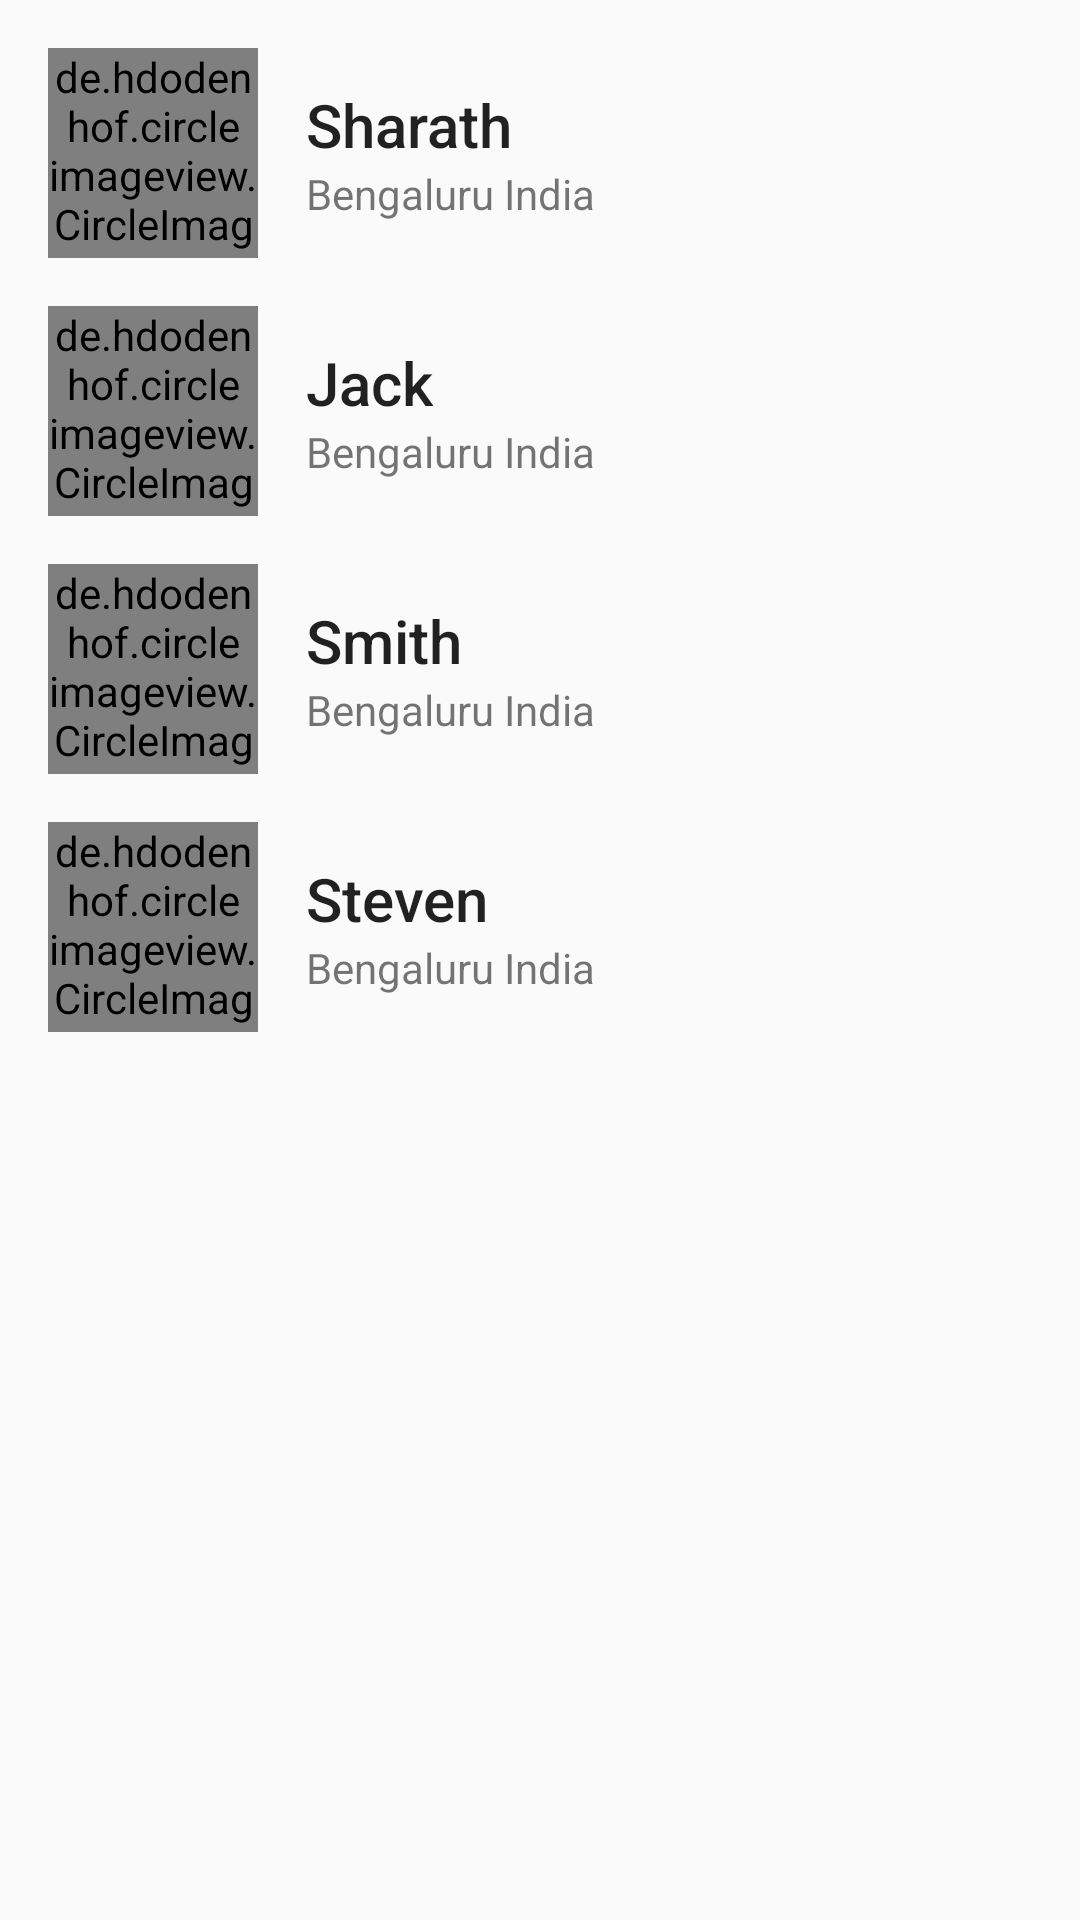

This screen was rendered from an Android layout file. Write that file and the resources it references.
<!-- AndroidManifest.xml: application theme AppTheme -->
<!-- res/layout/simple_bottom_sheet_content_main.xml -->
<?xml version="1.0" encoding="utf-8"?>
<LinearLayout xmlns:android="http://schemas.android.com/apk/res/android"
    android:layout_width="match_parent"
    android:layout_height="match_parent"
    android:padding="16dp"
    android:orientation="vertical">

    <LinearLayout
        android:layout_width="match_parent"
        android:gravity="center"
        android:id="@+id/btnShow"
        android:layout_height="wrap_content">

        <de.hdodenhof.circleimageview.CircleImageView
            android:layout_width="70dp"
            android:layout_height="70dp"
            android:src="@drawable/profile1"
            />

        <LinearLayout
            android:layout_width="match_parent"
            android:layout_height="wrap_content"
            android:orientation="vertical"
            android:layout_marginStart="16dp"
            >
            <TextView
                android:layout_width="wrap_content"
                android:layout_height="wrap_content"
                android:text="Sharath"
                style="@style/TextAppearance.AppCompat.Title"
                />
            <TextView
                android:layout_width="wrap_content"
                android:layout_height="wrap_content"
                android:text="Bengaluru India"
                android:textSize="14sp"
                />
        </LinearLayout>

    </LinearLayout>

    <LinearLayout
        android:layout_width="match_parent"
        android:gravity="center"
        android:layout_marginTop="16dp"
        android:id="@+id/btnShow1"
        android:layout_height="wrap_content">

        <de.hdodenhof.circleimageview.CircleImageView
            android:layout_width="70dp"
            android:layout_height="70dp"
            android:src="@drawable/profile2"
            />

        <LinearLayout
            android:layout_width="match_parent"
            android:layout_height="wrap_content"
            android:orientation="vertical"
            android:layout_marginStart="16dp"
            >
            <TextView
                android:layout_width="wrap_content"
                android:layout_height="wrap_content"
                android:text="Jack"
                style="@style/TextAppearance.AppCompat.Title"
                />
            <TextView
                android:layout_width="wrap_content"
                android:layout_height="wrap_content"
                android:text="Bengaluru India"
                android:textSize="14sp"
                />
        </LinearLayout>

    </LinearLayout>

    <LinearLayout
        android:layout_width="match_parent"
        android:gravity="center"
        android:layout_marginTop="16dp"
        android:id="@+id/btnShow2"
        android:layout_height="wrap_content">

        <de.hdodenhof.circleimageview.CircleImageView
            android:layout_width="70dp"
            android:layout_height="70dp"
            android:src="@drawable/profile3"
            />

        <LinearLayout
            android:layout_width="match_parent"
            android:layout_height="wrap_content"
            android:orientation="vertical"
            android:layout_marginStart="16dp"
            >
            <TextView
                android:layout_width="wrap_content"
                android:layout_height="wrap_content"
                android:text="Smith"
                style="@style/TextAppearance.AppCompat.Title"
                />
            <TextView
                android:layout_width="wrap_content"
                android:layout_height="wrap_content"
                android:text="Bengaluru India"
                android:textSize="14sp"
                />
        </LinearLayout>

    </LinearLayout>

    <LinearLayout
        android:layout_width="match_parent"
        android:gravity="center"
        android:layout_marginTop="16dp"
        android:id="@+id/btnShow3"
        android:layout_height="wrap_content">

        <de.hdodenhof.circleimageview.CircleImageView
            android:layout_width="70dp"
            android:layout_height="70dp"
            android:src="@drawable/profile_image"
            />

        <LinearLayout
            android:layout_width="match_parent"
            android:layout_height="wrap_content"
            android:orientation="vertical"
            android:layout_marginStart="16dp"
            >
            <TextView
                android:layout_width="wrap_content"
                android:layout_height="wrap_content"
                android:text="Steven"
                style="@style/TextAppearance.AppCompat.Title"
                />
            <TextView
                android:layout_width="wrap_content"
                android:layout_height="wrap_content"
                android:text="Bengaluru India"
                android:textSize="14sp"
                />
        </LinearLayout>

    </LinearLayout>

</LinearLayout>
<!-- resources referenced by this layout -->
<resources>
  <!-- drawable profile2: jpg bitmap (drawable, 101630 bytes) -->
  <style name="AppTheme" parent="Theme.AppCompat.Light.NoActionBar">
          
          <item name="colorPrimary">@color/colorPrimary</item>
          <item name="colorPrimaryDark">@color/colorPrimaryDark</item>
          <item name="colorAccent">@color/colorAccent</item>
          <item name="android:textColorSecondary">@color/colorPrimaryDark</item>
      </style>
  <color name="colorPrimary">#2196F3</color>
  <color name="colorPrimaryDark">#FFFFFF</color>
  <color name="colorAccent">#D81B60</color>
</resources>
